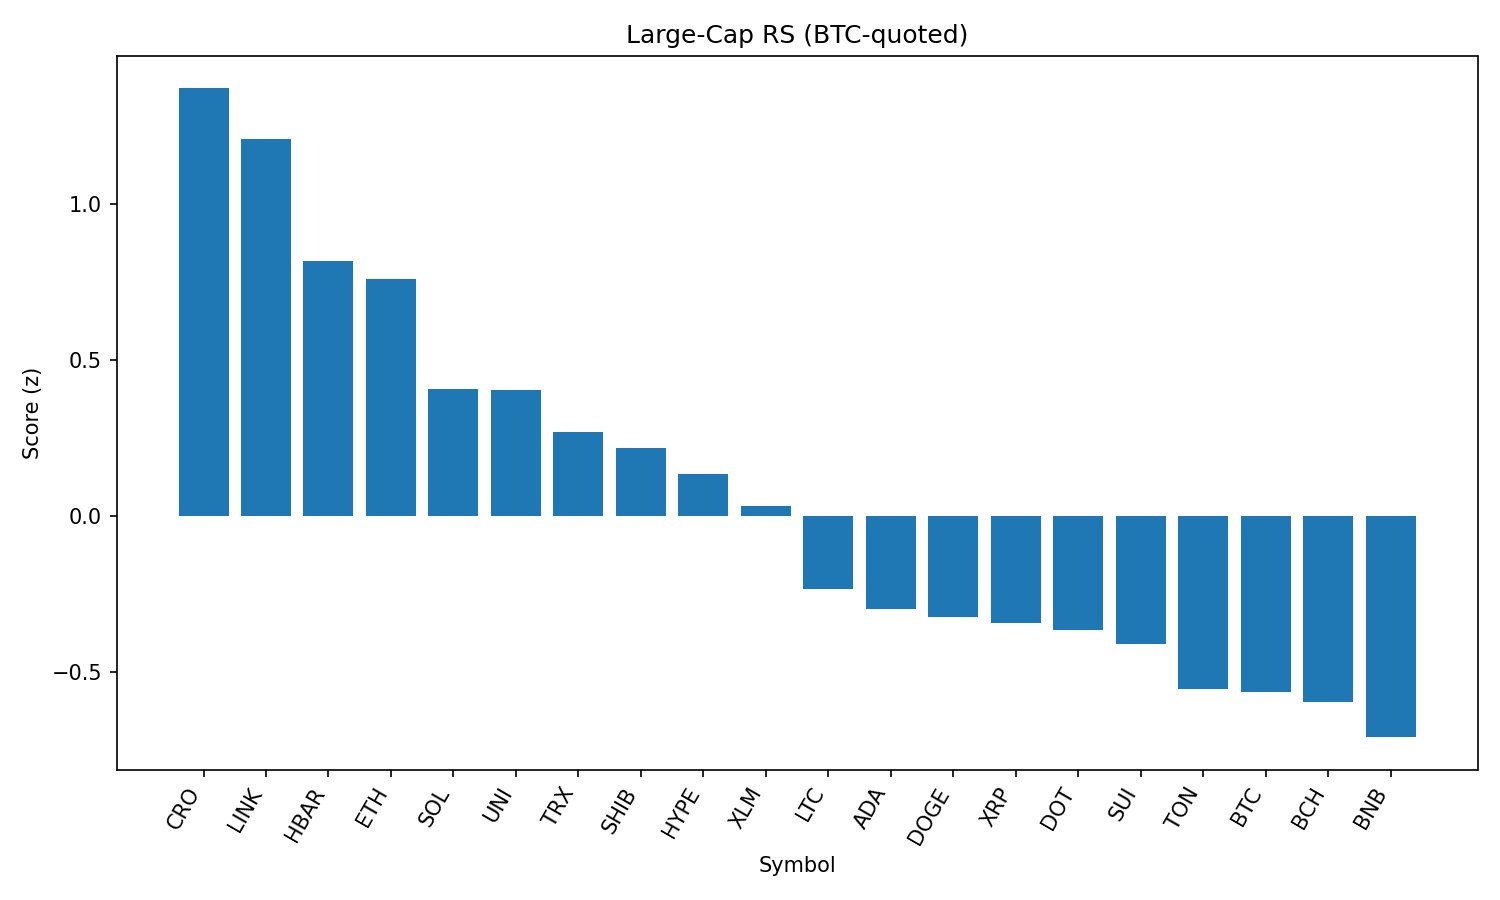

Values plotted in this chart, from the file beside it:
rank, name, symbol, price_btc, price_usd, pct_1h_btc, pct_24h_btc, pct_7d_btc, market_cap_rank, market_cap_usd, volume_usd, score
1, Cronos, CRO, 1.38e-06, 0.1587, 0.5974, 3.013, 6.474, 37, 5326245792, 35049802, 1.371
2, Chainlink, LINK, 0.0002243, 25.72, 0.7581, 0.2678, 7.762, 13, 17431954952, 1125482474, 1.209
3, Hedera, HBAR, 2.15e-06, 0.2464, 0.8217, -0.7493, -0.9163, 23, 10439512420, 169334301, 0.8176
4, Ethereum, ETH, 0.04159, 4768, 0.3838, 1.397, 8.27, 2, 575451373025, 20927060602, 0.7612
5, Solana, SOL, 0.001786, 204.9, 0.1593, 1.711, 9.834, 6, 110713455183, 7102894064, 0.4088
6, Uniswap, UNI, 9.585e-05, 10.99, 0.6352, -1.559, 2.058, 31, 6596532681, 370532876, 0.4048
7, TRON, TRX, 3.19e-06, 0.3655, 0.2239, 0.9936, 7.017, 10, 34598203233, 635530909, 0.2709
8, Shiba Inu, SHIB, 1.12135e-10, 1.286e-05, 0.608, -1.98, 0.6289, 29, 7578398165, 166627016, 0.2174
9, Hyperliquid, HYPE, 0.0003824, 43.86, 0.3865, 0.7734, -4.258, 15, 14633539481, 140325409, 0.1344
10, Stellar, XLM, 3.55e-06, 0.407, 0.4596, -0.8446, -2.419, 19, 12756345122, 174856865, 0.03348
11, Litecoin, LTC, 0.001038, 119, 0.3295, -1.438, 0.3987, 25, 9071141324, 406880003, -0.2325
12, Cardano, ADA, 7.82e-06, 0.8968, 0.3726, -1.269, -4.69, 11, 32709484586, 1324504718, -0.2977
13, Dogecoin, DOGE, 2.01e-06, 0.2304, 0.3364, -2.203, 1.451, 9, 34690672760, 1531127373, -0.3237
14, XRP, XRP, 2.63e-05, 3.02, 0.1451, -0.0549, -0.2885, 3, 179413790473, 3390791920, -0.342
15, Polkadot, DOT, 3.533e-05, 4.05, 0.2761, -2.043, 2.858, 33, 6168547608, 258948075, -0.3646
16, Sui, SUI, 3.169e-05, 3.63, 0.3715, -2.27, -2.363, 18, 12764212335, 838438381, -0.4095
17, Toncoin, TON, 2.896e-05, 3.32, 0.1257, -0.5743, -1.984, 27, 8526099009, 139732440, -0.5542
18, Bitcoin, BTC, 1.0, 114717, 0.0, 0.0, 0.0, 1, 2282950675059, 25059961482, -0.5615
19, Bitcoin Cash, BCH, 0.005186, 594.7, -0.2452, 1.875, 3.941, 21, 11844890820, 178845142, -0.5943
20, BNB, BNB, 0.007518, 862.2, 0.1774, -2.961, 3.503, 5, 120071007830, 1308360875, -0.7079
21, Avalanche, AVAX, 0.000219, 25.12, 0.03588, -4.835, 4.848, 22, 10602871153, 914326266, -1.299
